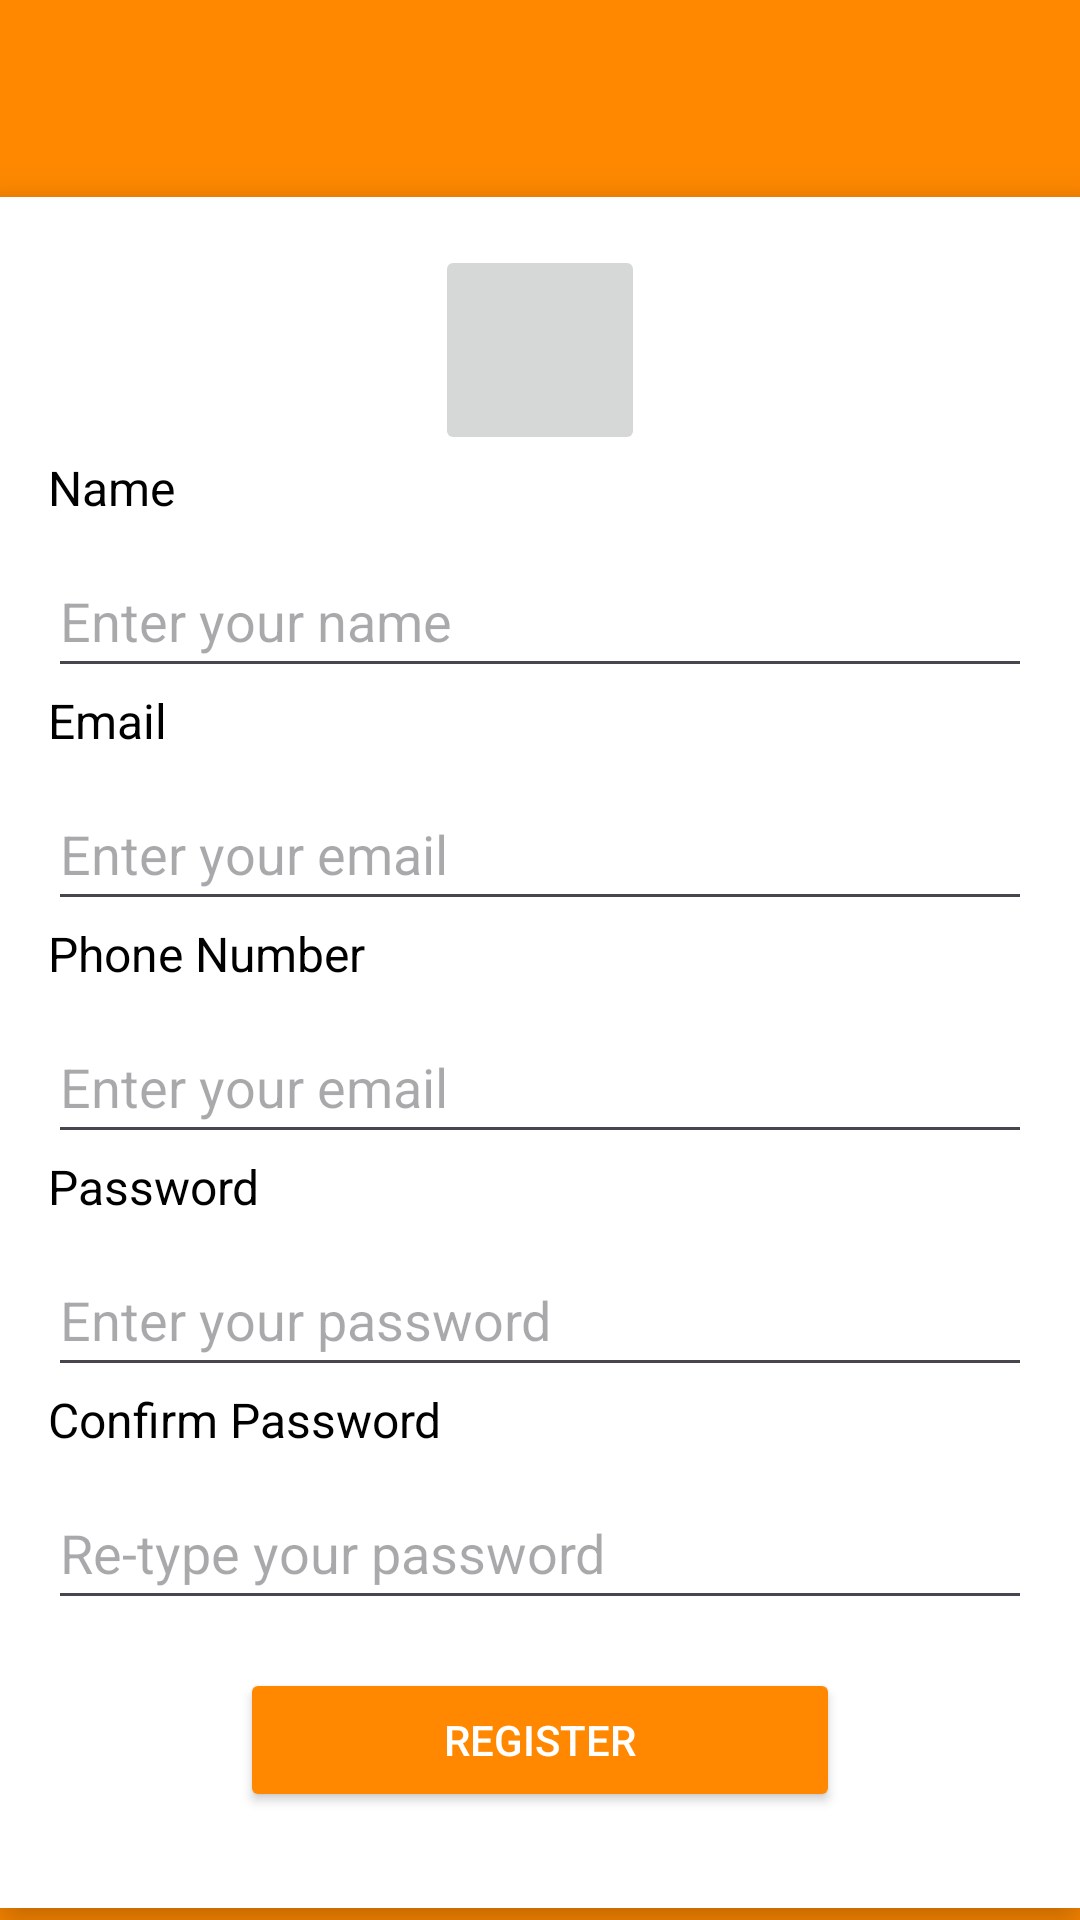

The Android layout XML behind this screen, and the referenced resources:
<!-- AndroidManifest.xml: application theme Theme.FTOPApplication -->
<!-- res/layout/activity_register.xml -->
<?xml version="1.0" encoding="utf-8"?>
<androidx.constraintlayout.widget.ConstraintLayout xmlns:android="http://schemas.android.com/apk/res/android"
    xmlns:app="http://schemas.android.com/apk/res-auto"
    xmlns:tools="http://schemas.android.com/tools"
    android:id="@+id/main"
    android:layout_width="match_parent"
    android:layout_height="match_parent"
    android:background="@android:color/holo_orange_dark"
    tools:context=".RegisterActivity">

    <LinearLayout
        android:id="@+id/card_selection_layout"
        android:layout_width="0dp"
        android:layout_height="wrap_content"
        android:layout_marginBottom="4dp"
        android:background="@android:color/white"
        android:elevation="8dp"
        android:orientation="vertical"
        android:padding="16dp"
        app:layout_constraintBottom_toBottomOf="parent"
        app:layout_constraintEnd_toEndOf="parent"
        app:layout_constraintHorizontal_bias="0.0"
        app:layout_constraintStart_toStartOf="parent">


        

        <ImageButton
            android:id="@+id/avatarButton"
            android:layout_width="70dp"
            android:layout_height="70dp"
            android:layout_gravity="center"
            android:contentDescription="Choose your Avatar"
            tools:srcCompat="@tools:sample/avatars" />

        <TextView
            android:id="@+id/textView14"
            android:layout_width="match_parent"
            android:layout_height="wrap_content"
            android:layout_marginBottom="8dp"
            android:text="Name"
            android:textColor="@android:color/black"
            android:textSize="16sp" />

        <com.google.android.material.textfield.TextInputEditText
            android:id="@+id/nameRegText"
            android:layout_width="match_parent"
            android:layout_height="match_parent"
            android:height="48dp"
            android:hint="Enter your name" />

        <TextView
            android:id="@+id/textView15"
            android:layout_width="match_parent"
            android:layout_height="wrap_content"
            android:layout_marginBottom="8dp"
            android:text="Email"
            android:textColor="@android:color/black"
            android:textSize="16sp" />

        <com.google.android.material.textfield.TextInputEditText
            android:id="@+id/emailRegText"
            android:layout_width="match_parent"
            android:layout_height="wrap_content"
            android:height="48dp"
            android:hint="Enter your email" />

        <TextView
            android:id="@+id/textView5"
            android:layout_width="match_parent"
            android:layout_height="wrap_content"
            android:layout_marginBottom="8dp"
            android:text="Phone Number"
            android:textColor="@android:color/black"
            android:textSize="16sp" />

        <com.google.android.material.textfield.TextInputEditText
            android:id="@+id/phoneRegText"
            android:layout_width="match_parent"
            android:layout_height="match_parent"
            android:height="48dp"
            android:hint="Enter your email" />

        <TextView
            android:layout_width="wrap_content"
            android:layout_height="wrap_content"
            android:layout_marginBottom="8dp"
            android:text="Password"
            android:textColor="@android:color/black"
            android:textSize="16sp" />

        <com.google.android.material.textfield.TextInputEditText
            android:id="@+id/passwordRegText"
            android:layout_width="match_parent"
            android:layout_height="wrap_content"
            android:height="48dp"
            android:hint="Enter your password" />

        


        

        <TextView
            android:id="@+id/textView17"
            android:layout_width="match_parent"
            android:layout_height="wrap_content"
            android:layout_marginBottom="8dp"
            android:text="Confirm Password"
            android:textColor="@android:color/black"
            android:textSize="16sp" />

        <com.google.android.material.textfield.TextInputEditText
            android:id="@+id/confirmPasswordRegText"
            android:layout_width="match_parent"
            android:layout_height="wrap_content"
            android:height="48dp"
            android:hint="Re-type your password" />

        <Button
            android:id="@+id/btn_register"
            android:layout_width="200dp"
            android:layout_height="wrap_content"
            android:layout_gravity="center"
            android:layout_marginTop="16dp"
            android:layout_marginBottom="16dp"
            android:backgroundTint="@android:color/holo_orange_dark"
            android:text="Register"
            android:textColor="@android:color/white" />

        

        

        <LinearLayout
            android:layout_width="wrap_content"
            android:layout_height="wrap_content"
            android:layout_gravity="center" />

        


    </LinearLayout>

    <TextView
        android:id="@+id/textView11"
        android:layout_width="wrap_content"
        android:layout_height="69dp"
        android:layout_marginTop="60dp"
        android:layout_weight="1"
        android:gravity="center"
        android:text="REGISTER"
        android:textColor="@android:color/white"
        android:textSize="48sp"
        app:layout_constraintEnd_toEndOf="parent"
        app:layout_constraintHorizontal_bias="0.082"
        app:layout_constraintStart_toStartOf="parent"
        app:layout_constraintTop_toTopOf="parent" />
</androidx.constraintlayout.widget.ConstraintLayout>
<!-- resources referenced by this layout -->
<resources>
  <style name="Theme.FTOPApplication" parent="Base.Theme.FTOPApplication" />
  <style name="Base.Theme.FTOPApplication" parent="Theme.Material3.DayNight.NoActionBar">
          
          
      </style>
</resources>
